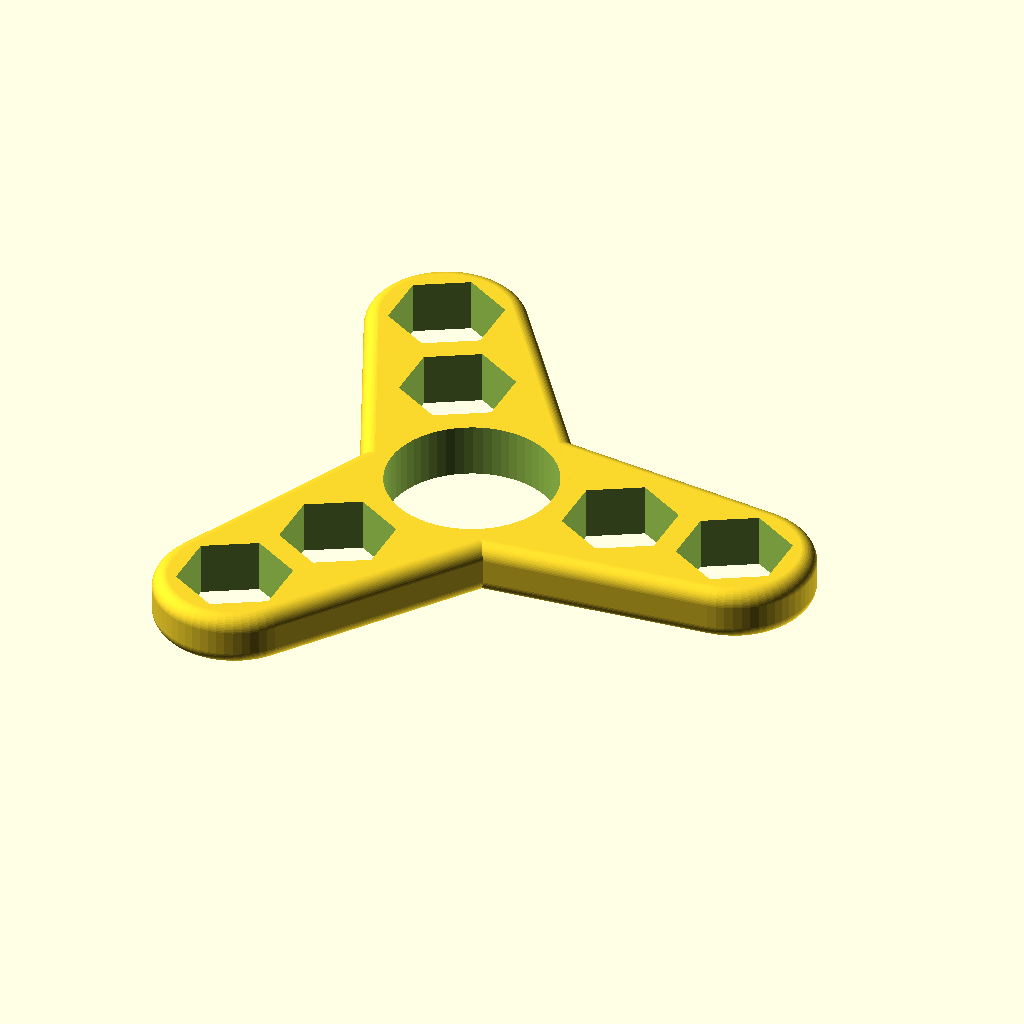
Cell 1: the model at its default parameters.
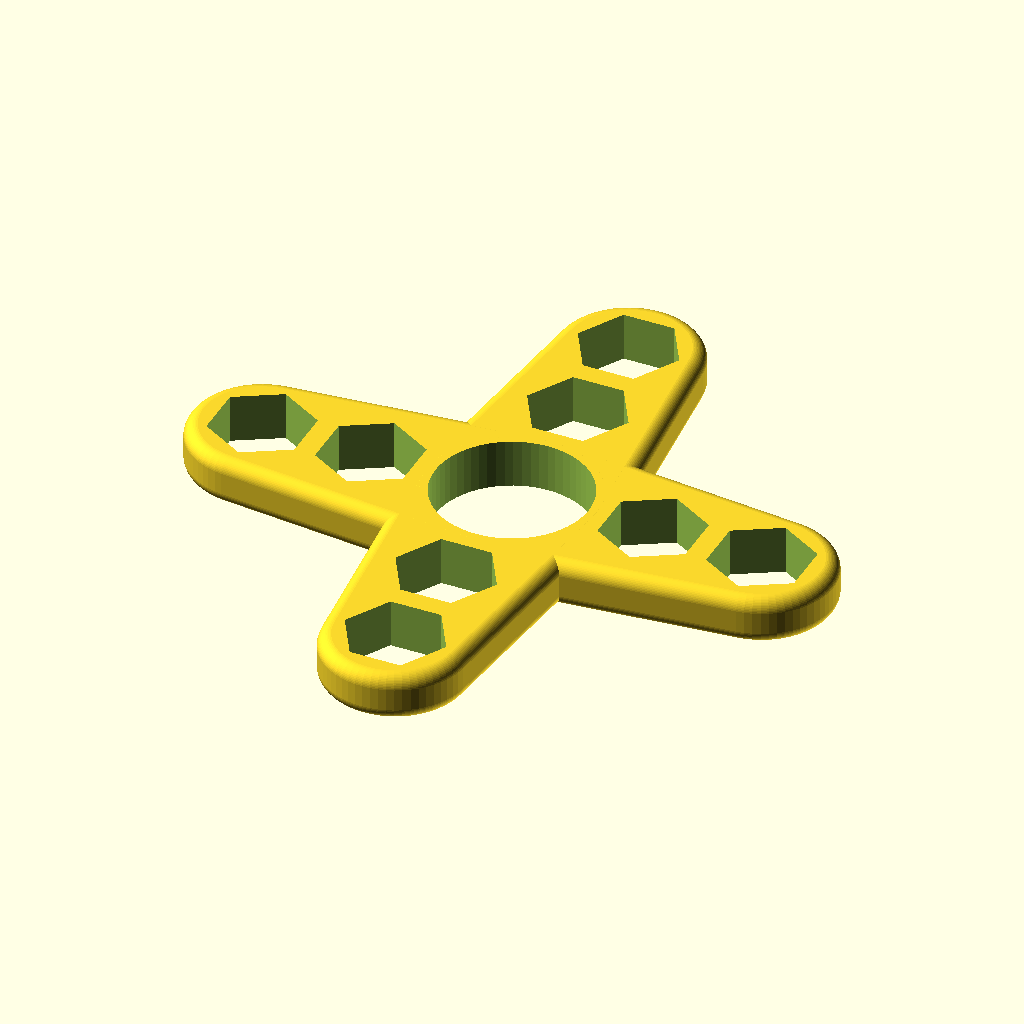
Cell 2: the same model with rays = 4.
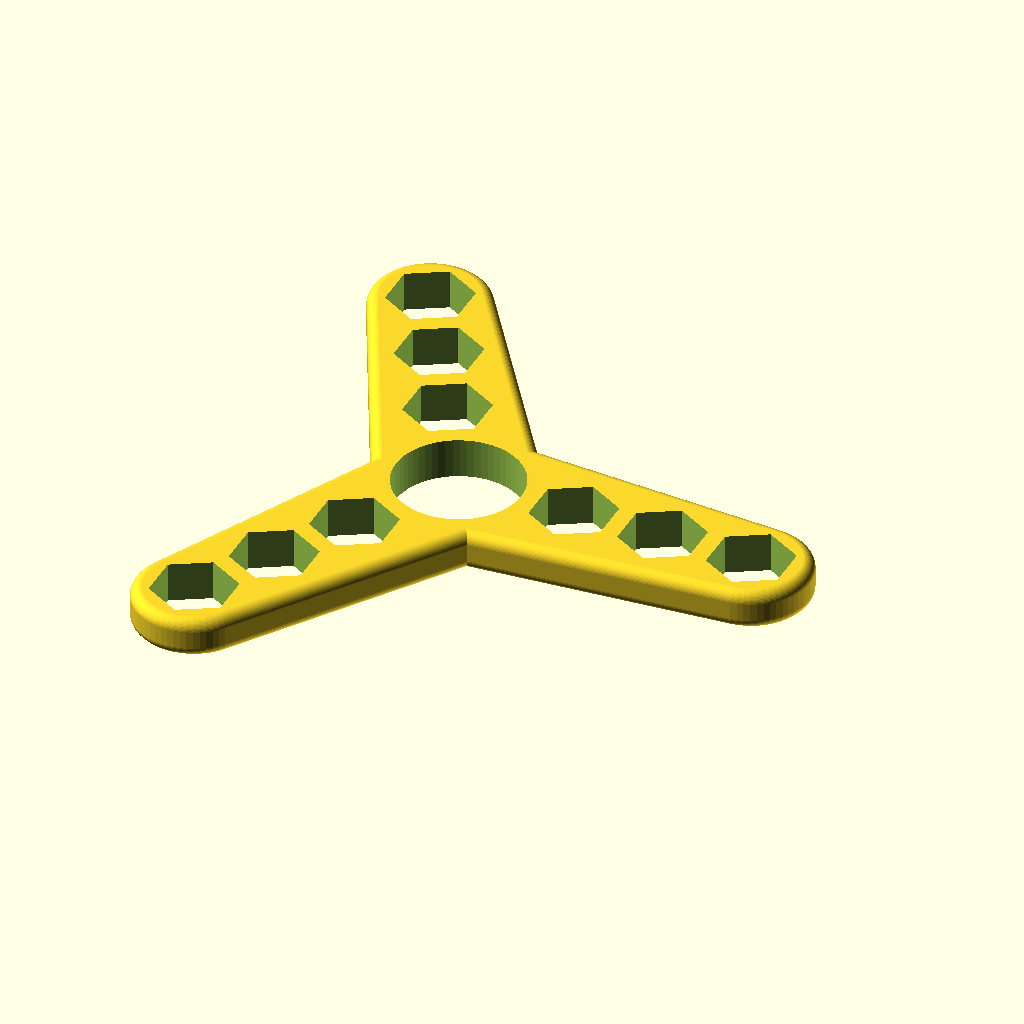
Cell 3: numWeights = 3 (everything else at default).
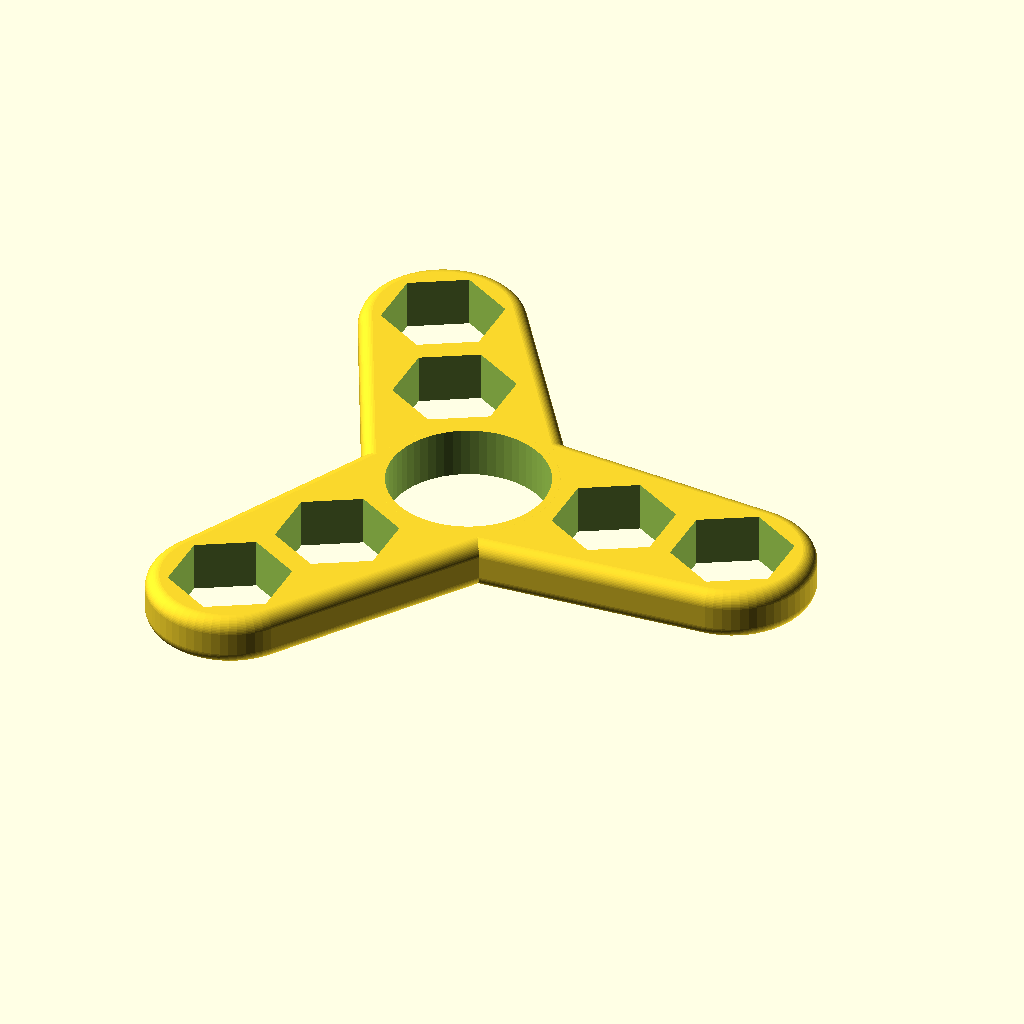
Cell 4: whichWeight = "3/8" (everything else at default).
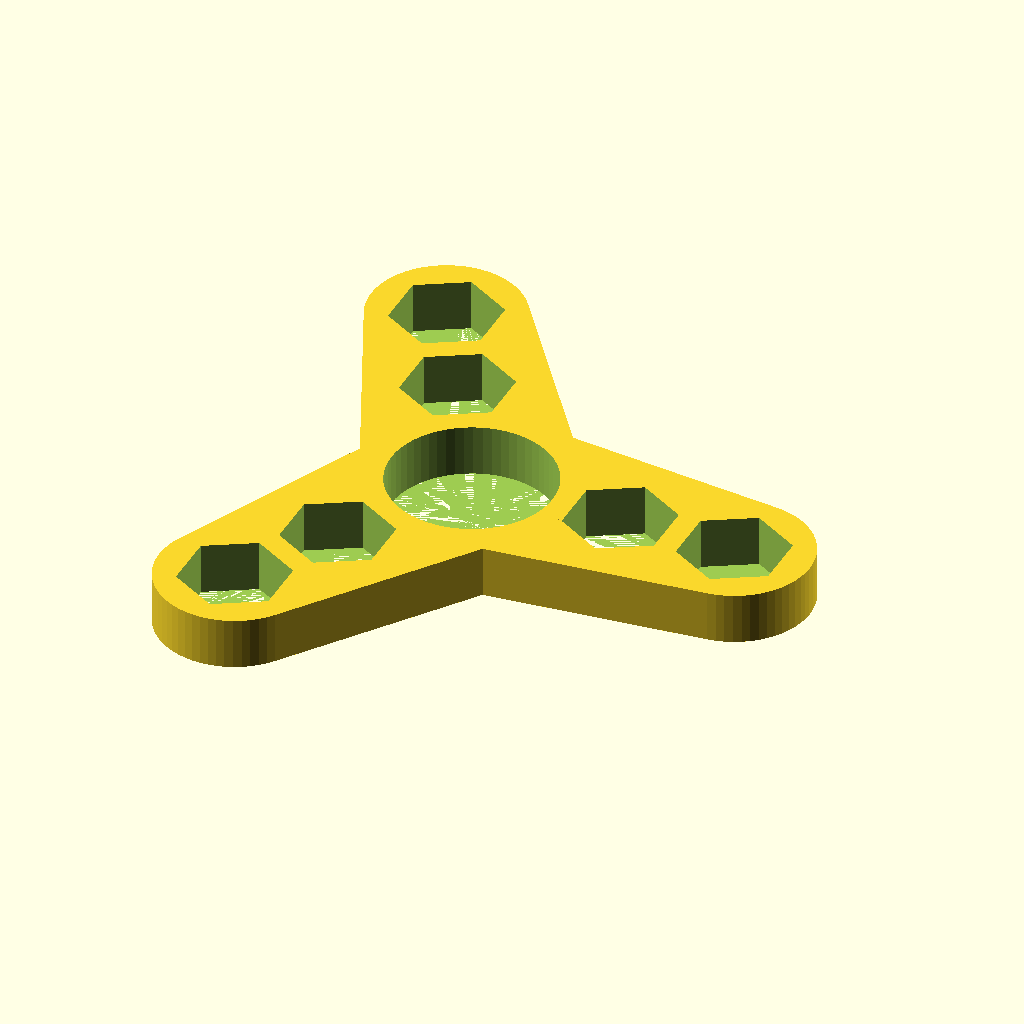
Cell 5: radius = 0 (everything else at default).
The same orthographic view direction (rotation 55°, 0°, 25°; colour scheme Cornfield) for every cell, with the view re-fitted per cell, so scale and position can differ between cells.
Source of the model, scadFiles/2108154/3388120.scad:
// lucina

// 2017-02-23



// preview[view:south, tilt:top]



// the number of rays

rays = 3; //[1,2,3,4,5,6]



// the weights per ray

numWeights = 2;   //[1, 2, 3, 4]



// mm to extend ray if only 1 weight per ray

extra = 0;  //[0:1:20]



// the type of weight

whichWeight = "5/16";   //[bearing, 5/16, 3/8, 1/2, M8, M10, M12, penny, nickel, dime, quarter]



// corner radius in mm; > 0 causes timeout but Create Thing still works

radius = 2;  //[0:.5:3]



/* [Hidden] */

$fn = 60;

x = 0; y = 1; z = 2;

thick = 3;

space = 3;

bearing = [22.1, 22.1, 7]; //608 bearing

sae = [.577*25.4, .5 * 25.4, 7]; // 5/16 hex nut

sae38 = [.650*25.4,.562*25.4, 7];	// 3/8 

sae12 = [.866*25.4, .75*25.4, 7];	// 1/2

metric = [15, 13, 7];   // M8 hex nut

metric10 = [19.6, 17, 7];   // M10 hex nut

metric12 = [21.9, 19, 7];   // M12 hex nut

penny = [19.05, 19.05,1.55];  //x4

nickel = [21.21, 21.21, 1.95]; //x3

dime = [17.91, 17.91, 1.35]; //x5

quarter = [24.26, 24.26, 1.75];  // x4

step = 360 / rays;

stop = (rays-1) * step;

weight = (whichWeight == "bearing") ? bearing :

   (whichWeight == "5/16") ? sae :

   (whichWeight == "3/8") ? sae38 :

   (whichWeight == "1/2") ? sae12 :

   (whichWeight == "M8") ? metric :

   (whichWeight == "M10") ? metric10 :

   (whichWeight == "M12") ? metric12 :

   (whichWeight == "penny") ? penny :

   (whichWeight == "nickel") ? nickel :

   (whichWeight == "dime") ? dime : quarter;

echo(whichWeight, weight[x], weight[y], weight[z]);

resolution = (whichWeight == "5/16") ? 6 :

(whichWeight == "3/8") ? 6 :

(whichWeight == "1/2") ? 6 :

(whichWeight == "M8") ? 6 :

(whichWeight == "M10") ? 6 :

(whichWeight == "M12") ? 6 : 60;



module node(rad, wt) {

   fcylinder(bearing[z], wt[x]+2*space, rad);

}



module fcylinder(z, x, rad) {

   translate([0, 0, rad-z/2])

      minkowski() {

         cylinder(h=z-2*rad, d=x-2*rad, center=true);

         sphere(rad);

      }

}



difference() {

   union() {

      for ( angle = [0 : step : stop] ) {

         rotate([0, 0, angle]) {

		   hull() {

			  fcylinder(bearing[z], bearing[x]+2*thick, radius);

			  for ( n = [0 : 1 : numWeights-1] ) {

				 if ( numWeights == 1 && n == 0) {

					translate([(bearing[x]+weight[y])/2 + thick + n*(weight[y] + space) + extra, 0, 0])

					   node(radius, weight);

				 }

				 else {

					translate([(bearing[x]+weight[y])/2 + thick + n*(weight[y] + space), 0, 0])

					   node(radius, weight);

				 }

			  }

		   }

         }

      }

   }

   // holes

   union() {

      cylinder(h=2*bearing[z], d=bearing[x], center=true);

      for ( angle = [0 : step : stop] ) {

         rotate([0, 0, angle]) {

            for ( n = [0 : 1 : numWeights-1] ) {

               if ( numWeights == 1 && n == 0 ) {

                  translate([(bearing[x]+weight[y])/2 + thick + n*(weight[y] + space) + extra, 0, 0])

                     rotate([0, 0, 30])

                        cylinder(h=2*bearing[z], d=weight[x], center=true, $fn=resolution);

               }

               else {

                  translate([(bearing[x]+weight[y])/2 + thick + n*(weight[y] + space), 0, 0])

                     rotate([0, 0, 30])

                        cylinder(h=2*bearing[z], d=weight[x], center=true, $fn=resolution);

               }

            }

         }

      }

   }

}
Customizer parameters (derived from the source; name, type, default, range or options):
rays: number, default 3, options 1, 2, 3, 4, 5, 6
numWeights: number, default 2, options 1, 2, 3, 4
extra: number, default 0, range 0 to 20, step 1
whichWeight: string, default "5/16", options "bearing", "5/16", "3/8", "1/2", "M8", "M10", "M12", "penny", "nickel", "dime", "quarter"
radius: number, default 2, range 0 to 3, step 0.5
